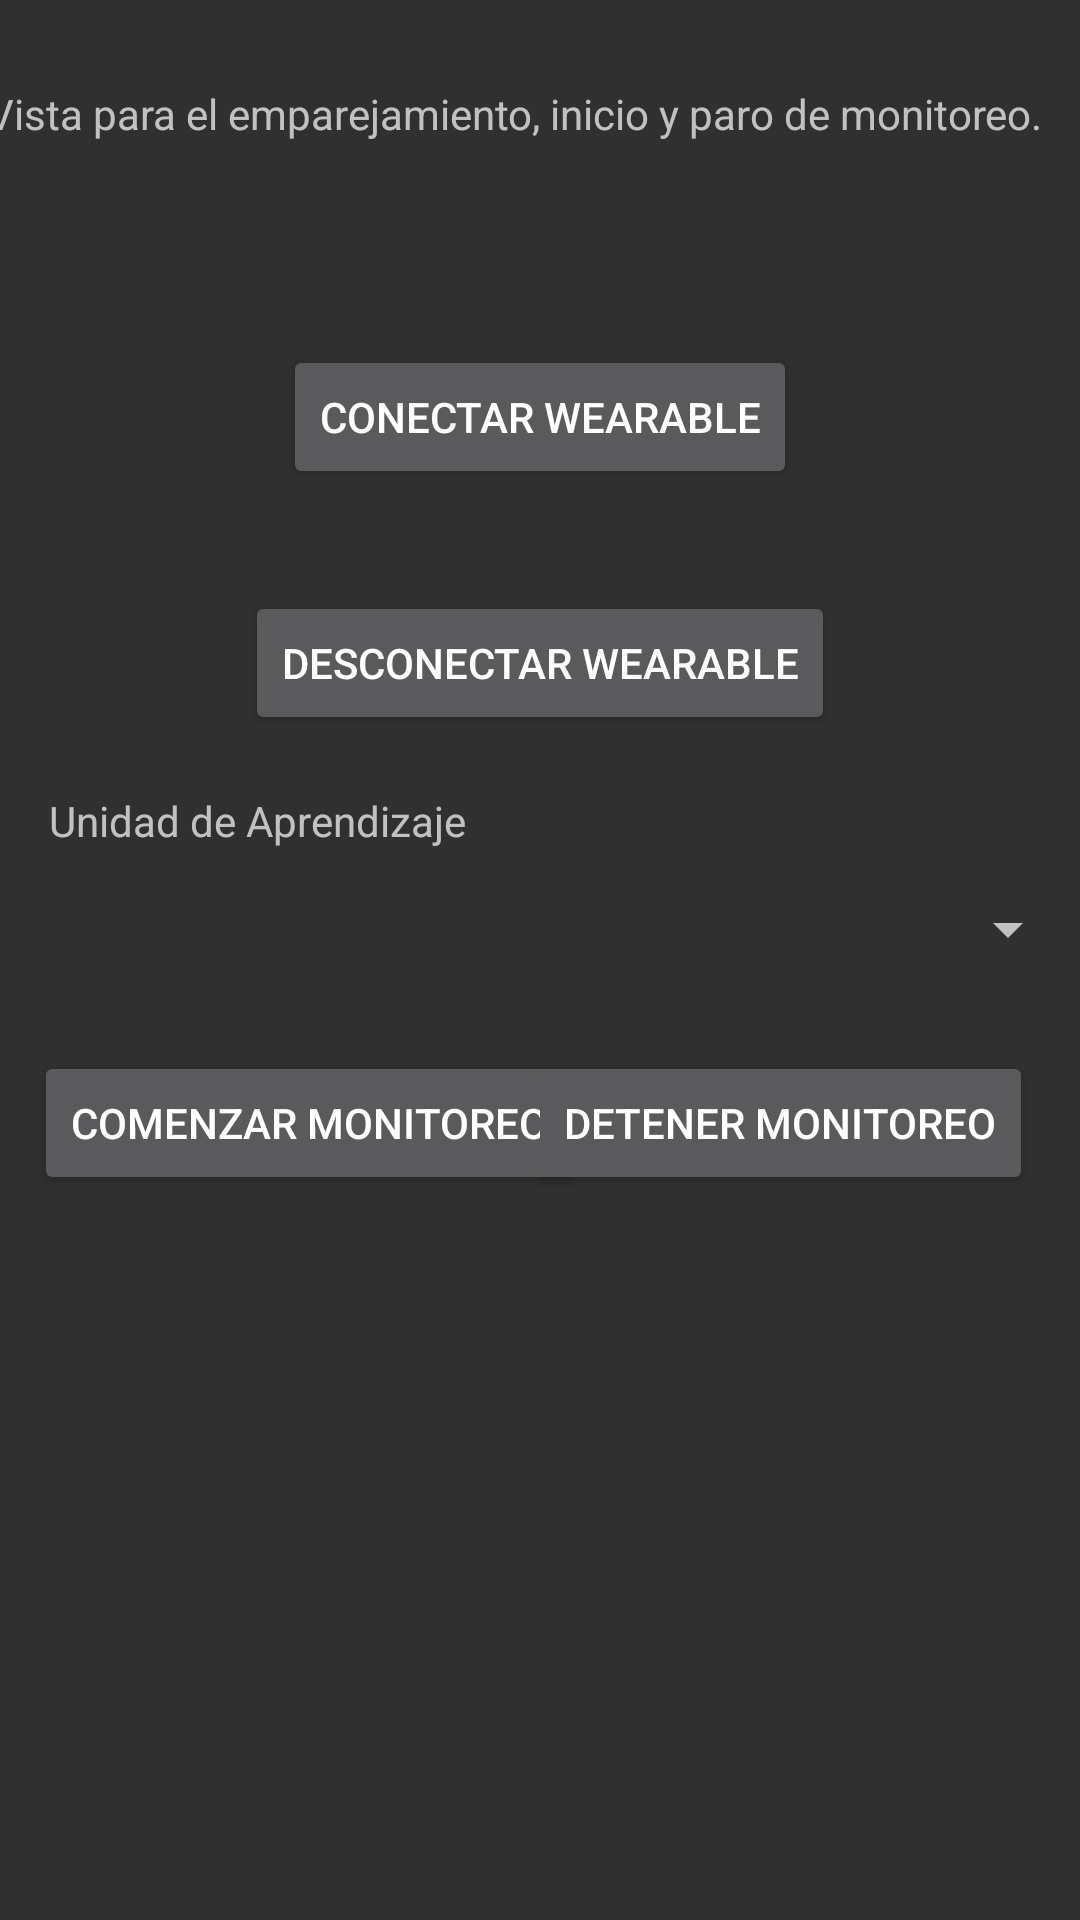

Android layout source for this screen:
<!-- AndroidManifest.xml: application theme Theme.AppCompat.NoActionBar -->
<!-- res/layout/fragment_comunicacion.xml -->
<?xml version="1.0" encoding="utf-8"?>
<FrameLayout
    xmlns:android="http://schemas.android.com/apk/res/android"
    xmlns:app="http://schemas.android.com/apk/res-auto"
    xmlns:tools="http://schemas.android.com/tools"
    android:layout_width="match_parent"
    android:layout_height="match_parent">
    

    <androidx.constraintlayout.widget.ConstraintLayout
        android:layout_width="match_parent"
        android:layout_height="match_parent">

        <TextView
            android:id="@+id/textView"
            android:layout_width="370dp"
            android:layout_height="51dp"
            android:text="Vista para el emparejamiento, inicio y paro de monitoreo."
            app:layout_constraintBottom_toBottomOf="parent"
            app:layout_constraintEnd_toEndOf="parent"
            app:layout_constraintHorizontal_bias="0.487"
            app:layout_constraintStart_toStartOf="parent"
            app:layout_constraintTop_toTopOf="parent"
            app:layout_constraintVertical_bias="0.048" />

        <Button
            android:id="@+id/button"
            android:layout_width="wrap_content"
            android:layout_height="wrap_content"
            android:text="Comenzar Monitoreo"
            app:layout_constraintBottom_toBottomOf="parent"
            app:layout_constraintEnd_toEndOf="parent"
            app:layout_constraintHorizontal_bias="0.065"
            app:layout_constraintStart_toStartOf="parent"
            app:layout_constraintTop_toTopOf="parent"
            app:layout_constraintVertical_bias="0.592" />

        <Button
            android:id="@+id/button1"
            android:layout_width="wrap_content"
            android:layout_height="wrap_content"
            android:text="Detener Monitoreo"
            app:layout_constraintBottom_toBottomOf="parent"
            app:layout_constraintEnd_toEndOf="parent"
            app:layout_constraintHorizontal_bias="0.919"
            app:layout_constraintStart_toStartOf="parent"
            app:layout_constraintTop_toTopOf="parent"
            app:layout_constraintVertical_bias="0.592" />

        <Button
            android:id="@+id/button2"
            android:layout_width="wrap_content"
            android:layout_height="wrap_content"
            android:text="Conectar Wearable"
            app:layout_constraintBottom_toBottomOf="parent"
            app:layout_constraintEnd_toEndOf="parent"
            app:layout_constraintStart_toStartOf="parent"
            app:layout_constraintTop_toTopOf="parent"
            app:layout_constraintVertical_bias="0.194" />

        <Button
            android:id="@+id/button3"
            android:layout_width="wrap_content"
            android:layout_height="wrap_content"
            android:text="Desconectar Wearable"
            app:layout_constraintBottom_toBottomOf="parent"
            app:layout_constraintEnd_toEndOf="parent"
            app:layout_constraintStart_toStartOf="parent"
            app:layout_constraintTop_toTopOf="parent"
            app:layout_constraintVertical_bias="0.333" />

        <TextView
            android:id="@+id/CFUnidadAprendizaje"
            android:layout_width="wrap_content"
            android:layout_height="wrap_content"
            android:text="Unidad de Aprendizaje"
            android:textSize="14sp"
            app:layout_constraintBottom_toBottomOf="parent"
            app:layout_constraintEnd_toEndOf="parent"
            app:layout_constraintHorizontal_bias="0.074"
            app:layout_constraintStart_toStartOf="parent"
            app:layout_constraintTop_toTopOf="parent"
            app:layout_constraintVertical_bias="0.425" />

        <Spinner
            android:id="@+id/CMMateria"
            android:layout_width="match_parent"
            android:layout_height="wrap_content"
            android:spinnerMode="dialog"
            app:layout_constraintBottom_toBottomOf="parent"
            app:layout_constraintEnd_toEndOf="parent"
            app:layout_constraintHorizontal_bias="0.0"
            app:layout_constraintStart_toStartOf="parent"
            app:layout_constraintTop_toTopOf="parent"
            app:layout_constraintVertical_bias="0.483" />


    </androidx.constraintlayout.widget.ConstraintLayout>

</FrameLayout>
<!-- resources referenced by this layout -->
<resources>

</resources>
